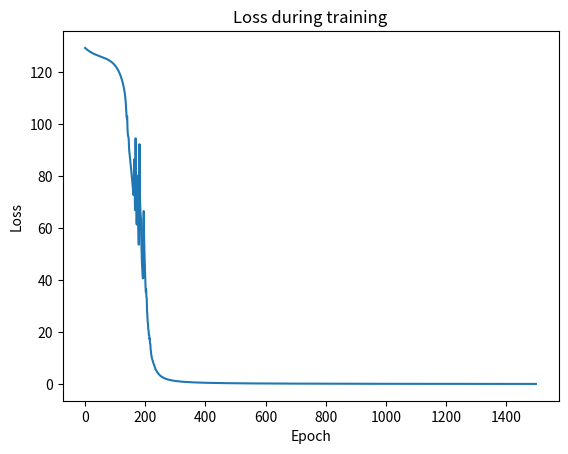

Here is the Python script that generated this plot:
import numpy as np
import re
import matplotlib.pyplot as plt
# 使用 with 语句打开文件
# with open('baijing.txt', 'r') as file:
#     # 读取文件内容到变量 data 中
#     data = file.read()
# （莎士比亚的《哈姆雷特》独白）
data = """
To be, or not to be, that is the question:
Whether 'tis nobler in the mind to suffer
The slings and arrows of outrageous fortune,
Or to take arms against a sea of troubles
And by opposing end them.
"""
# data = """
# It was the best of times, it was the worst of times, it was the age of wisdom, it was the age of foolishness, it was the epoch of belief, it was the epoch of incredulity, it was the season of Light, it was the season of Darkness, it was the spring of hope, it was the winter of despair, we had everything before us, we had nothing before us, we were all going direct to Heaven, we were all going direct the other way – in short, the period was so far like the present period, that some of its noisiest authorities insisted on its being received, for good or for evil, in the superlative degree of comparison only.
# """
# 分词
# 使用正则表达式来处理标点符号和单词
words = re.findall(r'\b\w+\b', data.lower())

# 创建词到索引的映射
unique_words = list(set(words))
vocab_size = len(unique_words)
word_to_index = {w: i for i, w in enumerate(unique_words)}
index_to_word = {i: w for i, w in enumerate(unique_words)}

# 构建输入输出数据
X = []
y = []
for i in range(len(words) - 1):
    X.append(word_to_index[words[i]])
    y.append(word_to_index[words[i + 1]])

# 将数据转换为numpy数组
X = np.array(X)
y = np.array(y)


# RNN参数
input_size = vocab_size
hidden_size = 100
output_size = vocab_size
learning_rate = 0.01

# 参数初始化
Wxh = np.random.randn(hidden_size, input_size) * 0.01
Whh = np.random.randn(hidden_size, hidden_size) * 0.01
Why = np.random.randn(output_size, hidden_size) * 0.01
bh = np.zeros((hidden_size, 1))
by = np.zeros((output_size, 1))

# 定义前向传播和反向传播函数
def forward_backward(inputs, targets, hprev):
    xs, hs, ys, ps = {}, {}, {}, {}
    hs[-1] = np.copy(hprev)
    loss = 0

    # 前向传播
    for t in range(len(inputs)):
        xs[t] = np.zeros((input_size, 1))
        xs[t][inputs[t]] = 1
        hs[t] = np.tanh(np.dot(Wxh, xs[t]) + np.dot(Whh, hs[t-1]) + bh)
        ys[t] = np.dot(Why, hs[t]) + by
        ps[t] = np.exp(ys[t]) / np.sum(np.exp(ys[t]))
        loss += -np.log(ps[t][targets[t], 0])

    # 反向传播
    dWxh, dWhh, dWhy = np.zeros_like(Wxh), np.zeros_like(Whh), np.zeros_like(Why)
    dbh, dby = np.zeros_like(bh), np.zeros_like(by)
    dhnext = np.zeros_like(hs[0])

    for t in reversed(range(len(inputs))):
        dy = np.copy(ps[t])
        dy[targets[t]] -= 1
        dWhy += np.dot(dy, hs[t].T)
        dby += dy
        dh = np.dot(Why.T, dy) + dhnext
        dhraw = (1 - hs[t] * hs[t]) * dh
        dbh += dhraw
        dWxh += np.dot(dhraw, xs[t].T)
        dWhh += np.dot(dhraw, hs[t-1].T)
        dhnext = np.dot(Whh.T, dhraw)

    return loss, dWxh, dWhh, dWhy, dbh, dby, hs[len(inputs)-1]
def train(data, iter_num):
    hprev = np.zeros((hidden_size, 1))
    loss_history = []  # 用于存储每次迭代的损失值

    for i in range(iter_num):
        inputs = X
        targets = y

        loss, dWxh, dWhh, dWhy, dbh, dby, hprev = forward_backward(inputs, targets, hprev)
        loss_history.append(loss)  # 将当前损失添加到历史记录中

        for param, dparam in zip([Wxh, Whh, Why, bh, by], [dWxh, dWhh, dWhy, dbh, dby]):
            param += -learning_rate * dparam

        print(f"Epoch {i + 1}, Loss: {loss}")

    # 绘制损失历史
    plt.plot(loss_history)
    plt.xlabel('Epoch')
    plt.ylabel('Loss')
    plt.title('Loss during training')
    plt.show()


train(data, iter_num=1500)  # 使用相同的train函数和参数

import random

def generate_poem_with_punctuation(start_word, word_to_index, index_to_word, hidden_size, min_length=5, max_length=8):
    word = start_word
    h = np.zeros((hidden_size, 1))
    poem = [word]

    # 随机确定诗歌长度
    length = random.randint(min_length, max_length)

    for _ in range(length - 1):  # 减1因为已经包含起始词
        x = np.zeros((input_size, 1))
        x[word_to_index[word]] = 1
        h = np.tanh(np.dot(Wxh, x) + np.dot(Whh, h) + bh)
        y = np.dot(Why, h) + by
        p = np.exp(y) / np.sum(np.exp(y))
        idx = np.random.choice(range(vocab_size), p=p.ravel())
        word = index_to_word[idx]
        poem.append(word)


    poem[-1] += '.'  

    return ' '.join(poem)

generated_poem = generate_poem_with_punctuation(start_word='the', word_to_index=word_to_index, index_to_word=index_to_word, hidden_size=hidden_size)
print(generated_poem)
